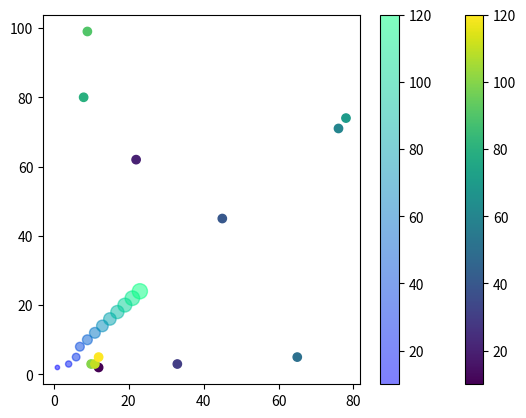

Reproduce this figure in Python.
import matplotlib.pyplot as plt
import numpy as np

x = np.array([12,22,33,45,65,76,78,8,9,10,11,12])
y = np.array([2,62,3,45,5,71,74,80,99,3,3,5])
colours = np.array([10,20,30,40,50,60,70,80,90,100,110,120])
plt.scatter(x,y,c=colours,cmap='viridis')
plt.colorbar()


x = np.array([1, 4, 6, 7, 9, 11, 13, 15, 17, 19, 21, 23])
y = np.array([2, 3, 5, 8, 10, 12, 14, 16, 18, 20, 22, 24])
sizes = np.array([10,20,30,40,50,60,70,80,90,100,110,120])
plt.scatter(x,y,c=colours,cmap='winter',s=sizes,alpha=0.5)
#alpha for transparency
plt.colorbar()



plt.show()
